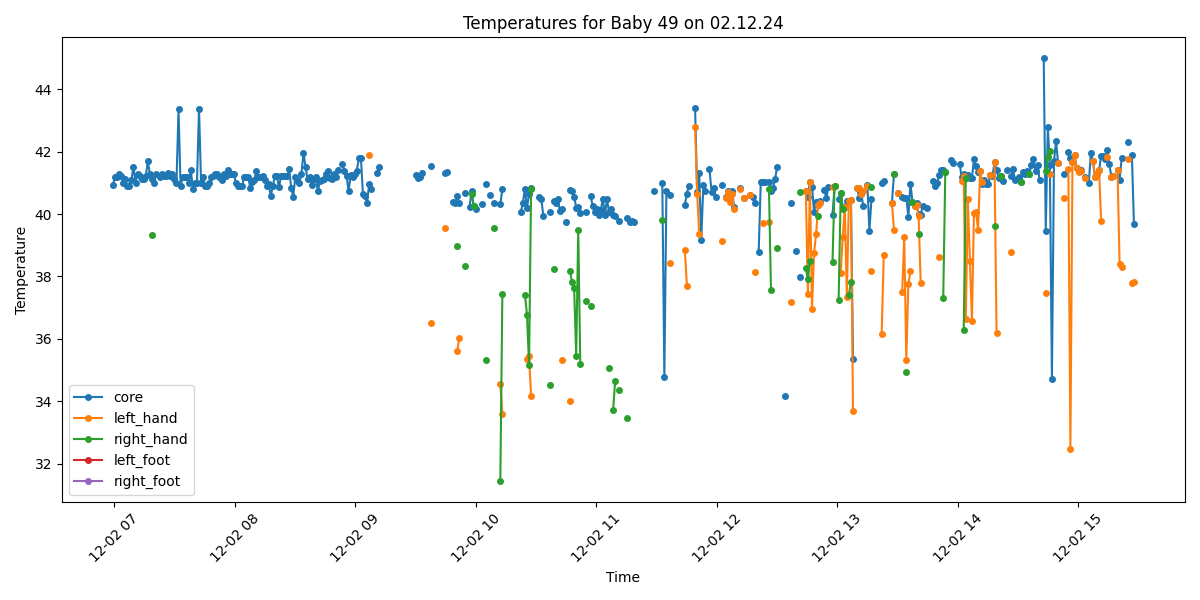

Values plotted in this chart, from the file beside it:
Process, Image Path, core, left_hand, right_hand, left_foot, right_foot, limbs_avg, core_minus_limbs, diagnosis
False, /data/uabcvmsc/shared/newborn/49/02.12.2…, , , , , , , , 
True, /data/uabcvmsc/shared/newborn/49/02.12.2…, 40.92, , , , , , , Fever
True, /data/uabcvmsc/shared/newborn/49/02.12.2…, 41.2, , , , , , , Fever
True, /data/uabcvmsc/shared/newborn/49/02.12.2…, 41.2, , , , , , , Fever
True, /data/uabcvmsc/shared/newborn/49/02.12.2…, 41.3, , , , , , , Fever
True, /data/uabcvmsc/shared/newborn/49/02.12.2…, 41.21, , , , , , , Fever
True, /data/uabcvmsc/shared/newborn/49/02.12.2…, 41.0, , , , , , , Fever
True, /data/uabcvmsc/shared/newborn/49/02.12.2…, 41.11, , , , , , , Fever
True, /data/uabcvmsc/shared/newborn/49/02.12.2…, 40.91, , , , , , , Fever
True, /data/uabcvmsc/shared/newborn/49/02.12.2…, 40.91, , , , , , , Fever
True, /data/uabcvmsc/shared/newborn/49/02.12.2…, 41.1, , , , , , , Fever
True, /data/uabcvmsc/shared/newborn/49/02.12.2…, 41.5, , , , , , , Fever
True, /data/uabcvmsc/shared/newborn/49/02.12.2…, 41.01, , , , , , , Fever
True, /data/uabcvmsc/shared/newborn/49/02.12.2…, 41.3, , , , , , , Fever
True, /data/uabcvmsc/shared/newborn/49/02.12.2…, 41.21, , , , , , , Fever
True, /data/uabcvmsc/shared/newborn/49/02.12.2…, 41.11, , , , , , , Fever
True, /data/uabcvmsc/shared/newborn/49/02.12.2…, 41.12, , , , , , , Fever
True, /data/uabcvmsc/shared/newborn/49/02.12.2…, 41.21, , , , , , , Fever
True, /data/uabcvmsc/shared/newborn/49/02.12.2…, 41.69, , , , , , , Fever
True, /data/uabcvmsc/shared/newborn/49/02.12.2…, 41.3, , , , , , , Fever
True, /data/uabcvmsc/shared/newborn/49/02.12.2…, 41.11, , 39.33, , , 39.33, 1.78, Fever
True, /data/uabcvmsc/shared/newborn/49/02.12.2…, 41.0, , , , , , , Fever
True, /data/uabcvmsc/shared/newborn/49/02.12.2…, 41.29, , , , , , , Fever
False, /data/uabcvmsc/shared/newborn/49/02.12.2…, , , , , , , , 
True, /data/uabcvmsc/shared/newborn/49/02.12.2…, 41.2, , , , , , , Fever
True, /data/uabcvmsc/shared/newborn/49/02.12.2…, 41.3, , , , , , , Fever
True, /data/uabcvmsc/shared/newborn/49/02.12.2…, 41.21, , , , , , , Fever
True, /data/uabcvmsc/shared/newborn/49/02.12.2…, 41.21, , , , , , , Fever
True, /data/uabcvmsc/shared/newborn/49/02.12.2…, 41.31, , , , , , , Fever
True, /data/uabcvmsc/shared/newborn/49/02.12.2…, 41.21, , , , , , , Fever
True, /data/uabcvmsc/shared/newborn/49/02.12.2…, 41.3, , , , , , , Fever
True, /data/uabcvmsc/shared/newborn/49/02.12.2…, 41.11, , , , , , , Fever
True, /data/uabcvmsc/shared/newborn/49/02.12.2…, 41.0, , , , , , , Fever
True, /data/uabcvmsc/shared/newborn/49/02.12.2…, 43.36, , , , , , , Fever
True, /data/uabcvmsc/shared/newborn/49/02.12.2…, 40.9, , , , , , , Fever
True, /data/uabcvmsc/shared/newborn/49/02.12.2…, 41.19, , , , , , , Fever
True, /data/uabcvmsc/shared/newborn/49/02.12.2…, 41.2, , , , , , , Fever
True, /data/uabcvmsc/shared/newborn/49/02.12.2…, 41.19, , , , , , , Fever
True, /data/uabcvmsc/shared/newborn/49/02.12.2…, 40.99, , , , , , , Fever
True, /data/uabcvmsc/shared/newborn/49/02.12.2…, 41.41, , , , , , , Fever
True, /data/uabcvmsc/shared/newborn/49/02.12.2…, 40.81, , , , , , , Fever
True, /data/uabcvmsc/shared/newborn/49/02.12.2…, 41.01, , , , , , , Fever
True, /data/uabcvmsc/shared/newborn/49/02.12.2…, 41.0, , , , , , , Fever
True, /data/uabcvmsc/shared/newborn/49/02.12.2…, 43.37, , , , , , , Fever
True, /data/uabcvmsc/shared/newborn/49/02.12.2…, 41.0, , , , , , , Fever
True, /data/uabcvmsc/shared/newborn/49/02.12.2…, 41.19, , , , , , , Fever
True, /data/uabcvmsc/shared/newborn/49/02.12.2…, 40.91, , , , , , , Fever
True, /data/uabcvmsc/shared/newborn/49/02.12.2…, 40.9, , , , , , , Fever
True, /data/uabcvmsc/shared/newborn/49/02.12.2…, 41.0, , , , , , , Fever
True, /data/uabcvmsc/shared/newborn/49/02.12.2…, 41.2, , , , , , , Fever
True, /data/uabcvmsc/shared/newborn/49/02.12.2…, 41.21, , , , , , , Fever
True, /data/uabcvmsc/shared/newborn/49/02.12.2…, 41.3, , , , , , , Fever
True, /data/uabcvmsc/shared/newborn/49/02.12.2…, 41.3, , , , , , , Fever
True, /data/uabcvmsc/shared/newborn/49/02.12.2…, 41.2, , , , , , , Fever
True, /data/uabcvmsc/shared/newborn/49/02.12.2…, 41.1, , , , , , , Fever
True, /data/uabcvmsc/shared/newborn/49/02.12.2…, 41.3, , , , , , , Fever
True, /data/uabcvmsc/shared/newborn/49/02.12.2…, 41.21, , , , , , , Fever
True, /data/uabcvmsc/shared/newborn/49/02.12.2…, 41.41, , , , , , , Fever
True, /data/uabcvmsc/shared/newborn/49/02.12.2…, 41.3, , , , , , , Fever
True, /data/uabcvmsc/shared/newborn/49/02.12.2…, 41.3, , , , , , , Fever
... 440 more rows
